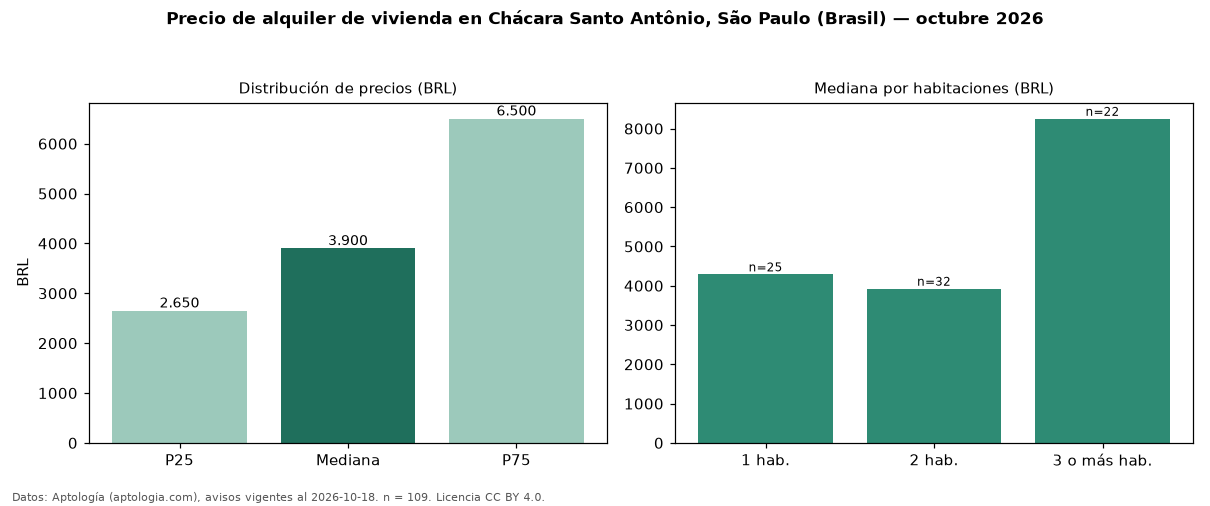

The table this chart was drawn from, first rows:
seccion, metrica, valor, moneda, n
precio, p25, 2650, BRL, 109
precio, mediana, 3900, BRL, 109
precio, p75, 6500, BRL, 109
precio, minimo, 1606, BRL, 109
precio, maximo, 25500, BRL, 109
m2, mediana_precio_m2, 87.5, BRL, 109
m2, area_mediana_m2, 45.0, m2, 109
admin, mediana_admin_mes, 709.0, BRL, 98
banos, mediana_banos, 1.0, , 
parqueadero, pct_con_parqueadero, 100.0, %, 57
habitaciones, 1, 4290, BRL, 25
habitaciones, 2, 3925, BRL, 32
habitaciones, 3+, 8250, BRL, 22
fuente, fecha_datos, 2026-10-18, , 
fuente, atribucion, https://www.aptologia.com/br/aluguel/sao…, , 
fuente, licencia, CC BY 4.0, , 
